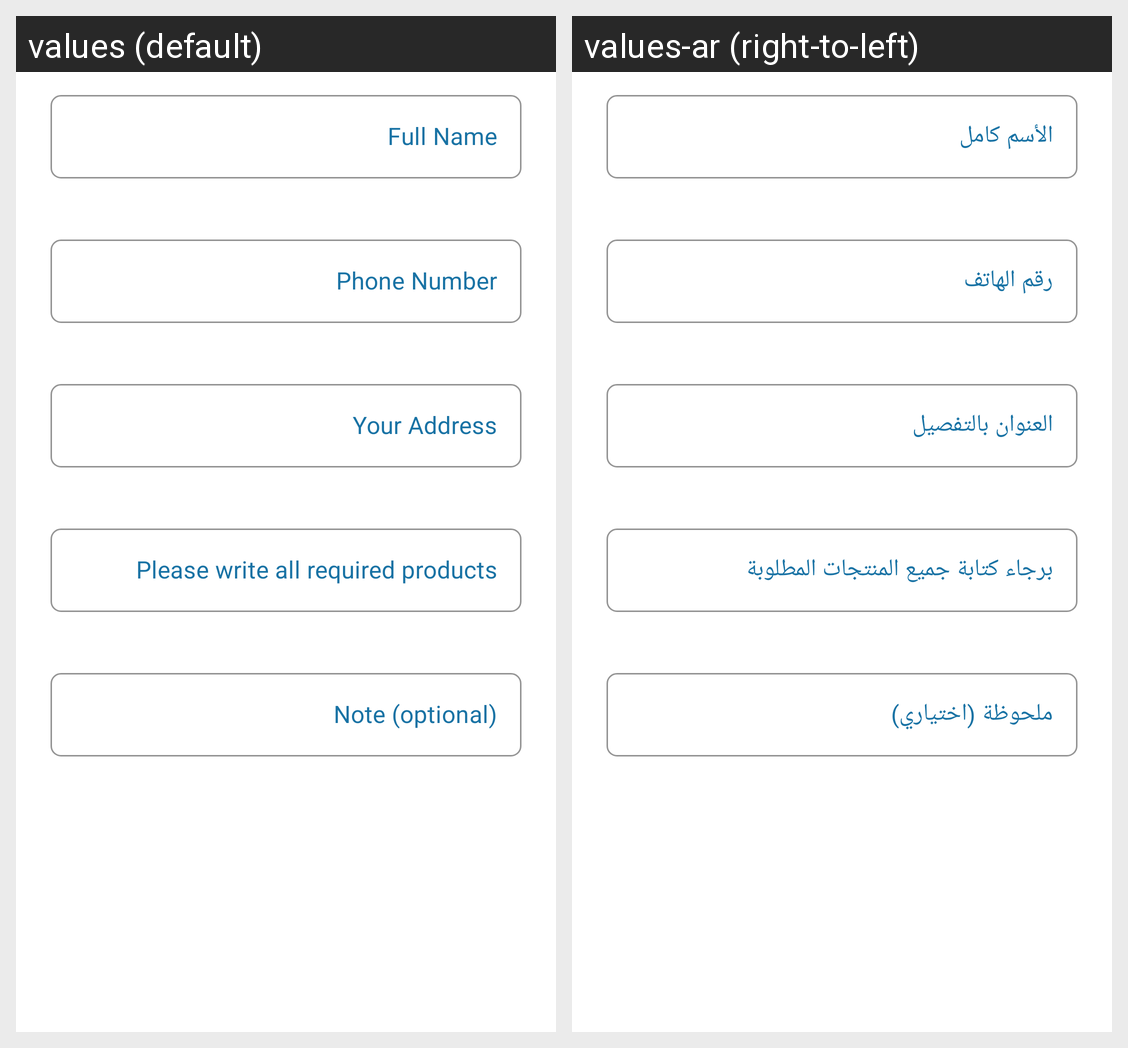

The Android screen above is rendered under two locales of the same app. Produce the string resources it draws, with the default and per-locale values.
Android screen res/layout/activity_order.xml rendered under 2 locales, left to right: values (default), values-ar (right-to-left). Device: Nexus 5 (rendered at 1080×1920; each locale shown at half size, 540×960, under a caption strip naming it); theme AppTheme.
Strings drawn on this screen, with the default value and each locale's value (text and hints the layout hard-codes, and strings that could not be matched under every locale, appear in the picture but are not listed):

full_name
  values: Full Name
  values-ar: الأسم كامل

phone_number
  values: Phone Number
  values-ar: رقم الهاتف

your_address
  values: Your Address
  values-ar: العنوان بالتفصيل

kind_product
  values: Please write all required products
  values-ar: برجاء كتابة جميع المنتجات المطلوبة

note
  values: Note (optional)
  values-ar: ملحوظة (اختياري)
